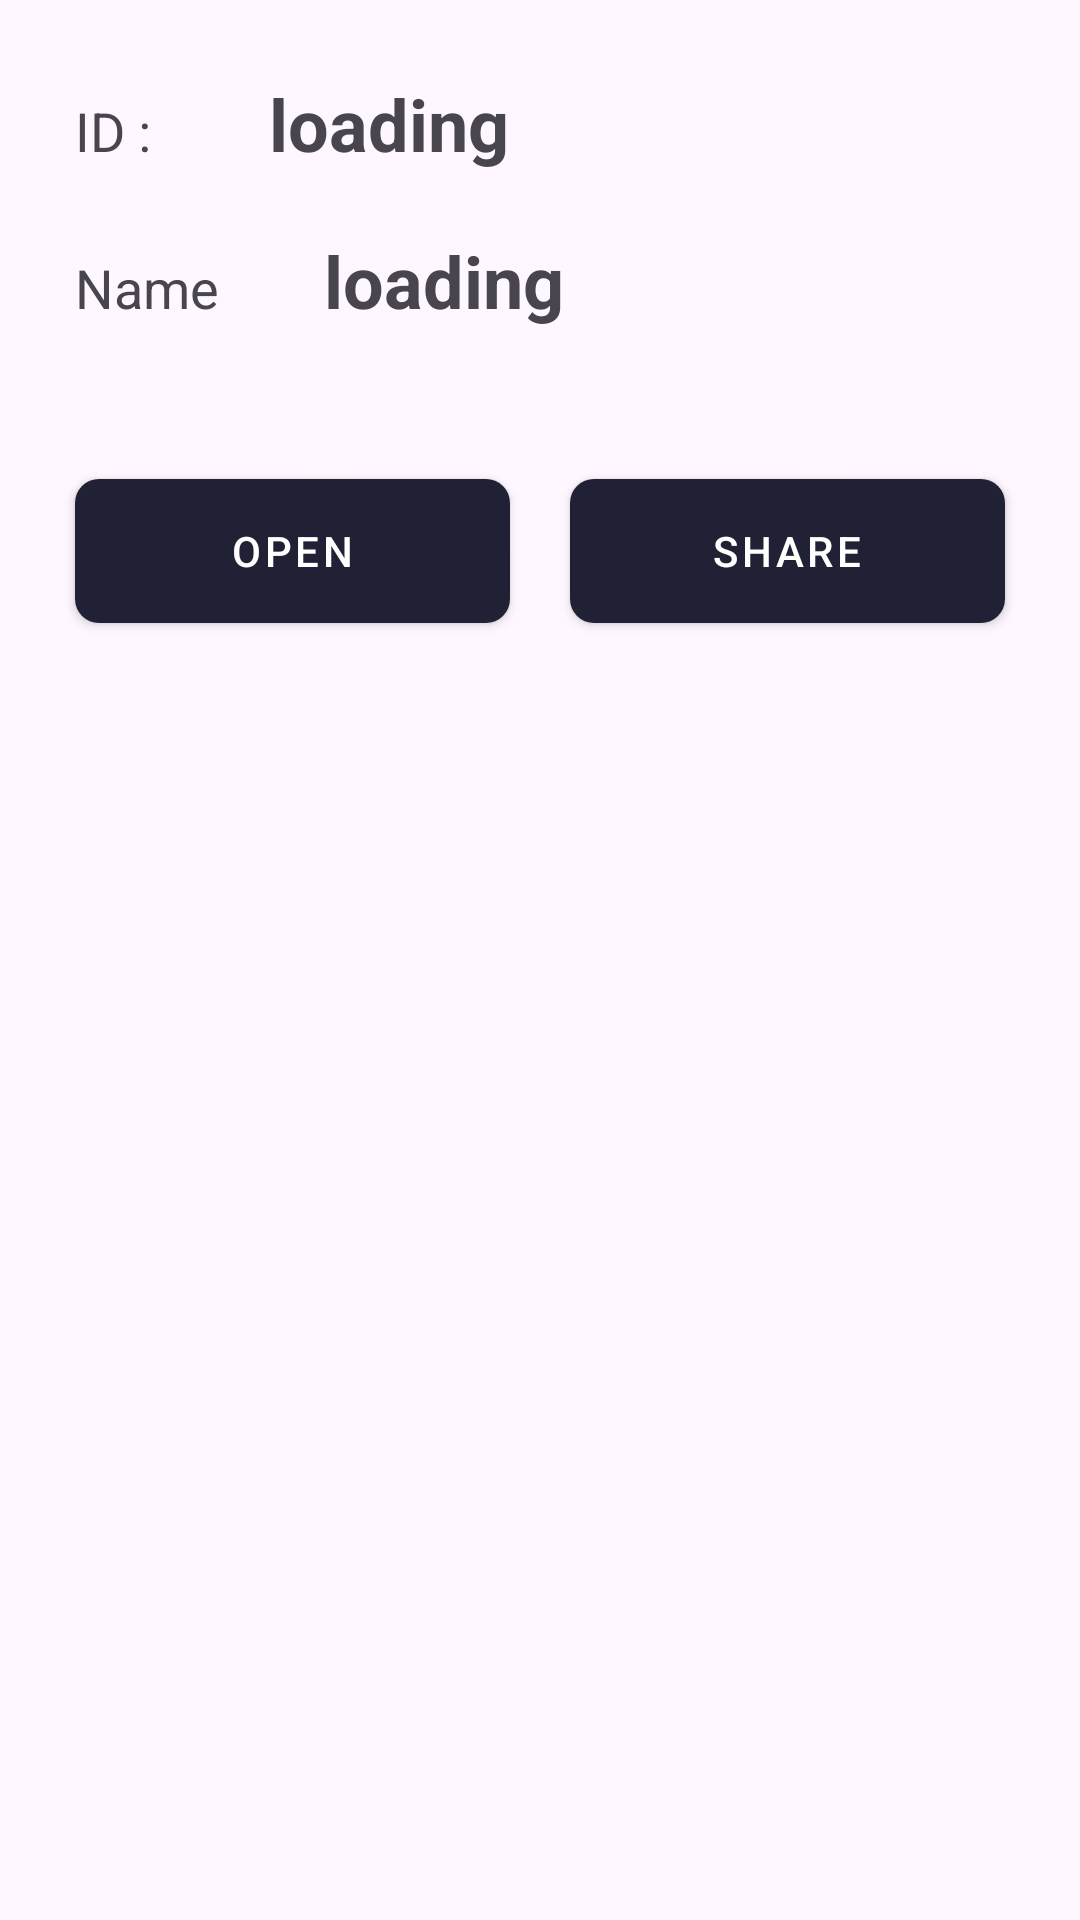

This screen was rendered from an Android layout file. Write that file and the resources it references.
<!-- AndroidManifest.xml: application theme Base.Theme.IDFort -->
<!-- res/layout/popup_details.xml -->
<?xml version="1.0" encoding="utf-8"?>
<LinearLayout xmlns:android="http://schemas.android.com/apk/res/android"
    xmlns:app="http://schemas.android.com/apk/res-auto"
    android:layout_width="match_parent"
    android:layout_height="wrap_content"
    android:orientation="vertical"
    android:padding="15dp">

    <LinearLayout
        android:layout_width="match_parent"
        android:layout_height="wrap_content"
        android:layout_margin="10dp"
        android:orientation="horizontal">

        <TextView
            android:layout_width="wrap_content"
            android:layout_height="wrap_content"
            android:layout_marginEnd="25dp"
            android:text="ID : "
            android:textSize="18sp" />

        <TextView
            android:id="@+id/document_id"
            android:layout_width="wrap_content"
            android:layout_height="wrap_content"
            android:layout_marginStart="10dp"
            android:text="@string/loading"
            android:textSize="24sp"
            android:textStyle="bold" />

    </LinearLayout>

    <LinearLayout
        android:layout_width="match_parent"
        android:layout_height="wrap_content"
        android:layout_margin="10dp"
        android:orientation="horizontal">

        <TextView
            android:layout_width="wrap_content"
            android:layout_height="wrap_content"
            android:layout_marginEnd="25dp"
            android:text="Name"
            android:textSize="18sp" />

        <TextView
            android:id="@+id/document_p_name"
            android:layout_width="wrap_content"
            android:layout_height="wrap_content"
            android:layout_marginStart="10dp"
            android:text="@string/loading"
            android:textSize="24sp"
            android:textStyle="bold" />

    </LinearLayout>

    <LinearLayout
        android:layout_width="match_parent"
        android:layout_height="wrap_content"
        android:layout_marginTop="30dp"
        android:orientation="horizontal">

        <com.google.android.material.button.MaterialButton
            android:id="@+id/document_open"
            style="@style/Widget.MaterialComponents.Button"
            android:layout_width="0dp"
            android:layout_height="wrap_content"
            android:layout_margin="10dp"
            android:layout_weight="1"
            android:background="@drawable/button_regular"
            android:text="Open" />

        <com.google.android.material.button.MaterialButton
            android:id="@+id/document_share"
            style="@style/Widget.MaterialComponents.Button"
            android:layout_width="0dp"
            android:layout_height="wrap_content"
            android:layout_margin="10dp"
            android:layout_weight="1"
            android:background="@drawable/button_regular"
            android:text="Share" />


    </LinearLayout>

</LinearLayout>
<!-- resources referenced by this layout -->
<resources>
  <!-- drawable button_regular (drawable) -->
  <?xml version="1.0" encoding="utf-8"?>
  <selector xmlns:android="http://schemas.android.com/apk/res/android">
      <item android:color="@color/white" android:state_pressed="false" android:state_enabled="true">
          <shape>
              <corners android:radius="8dp" />
              <solid android:color="@color/colorPrimary"/>
          </shape>
      </item>
      <item android:state_pressed="true" android:state_enabled="true">
          <shape>
              <corners android:radius="8dp" />
              <solid android:color="@color/colorPrimary"/>
              <stroke android:width="1dp" android:color="@color/appbar" />
          </shape>
      </item>
      <item android:color="@color/grey" android:state_enabled="false">
          <shape>
              <corners android:radius="8dp" />
              <solid android:color="@color/dim_grey"/>
          </shape>
      </item>
  </selector>
  <string name="loading">loading</string>
  <style name="Base.Theme.IDFort" parent="Theme.Material3.DayNight">
          
          <item name="colorPrimary">@color/colorPrimary</item>
          <item name="colorAccent">@color/colorAccent</item>
      </style>
  <color name="white">#FFFFFFFF</color>
  <color name="colorPrimary">#202134</color>
  <color name="appbar">#674EA7</color>
  <color name="grey">#808080</color>
  <color name="dim_grey">#e3e3e3</color>
  <color name="colorAccent">#00e480</color>
</resources>
